Photos from the image-classification dataset "data" in the GitHub repository maftouni/Corona_CT_Classification. Its 3 classes are: non-COVID CT scan, 2corona, COVID CT scan.

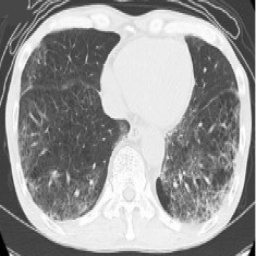
Label: non-COVID CT scan

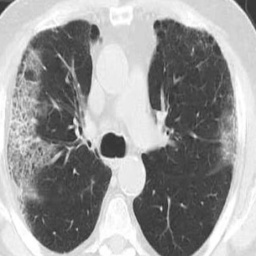
Label: 2corona

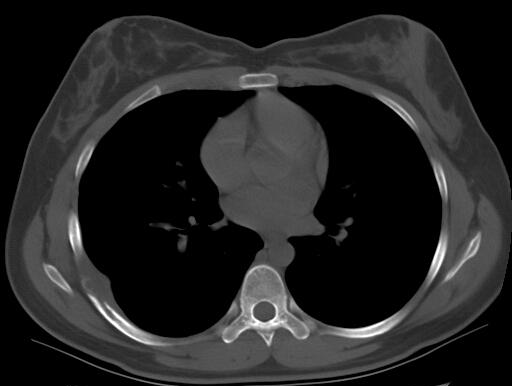
Label: non-COVID CT scan

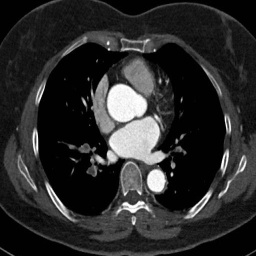
Label: non-COVID CT scan

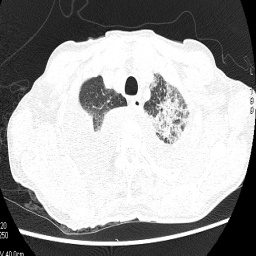
Label: 2corona

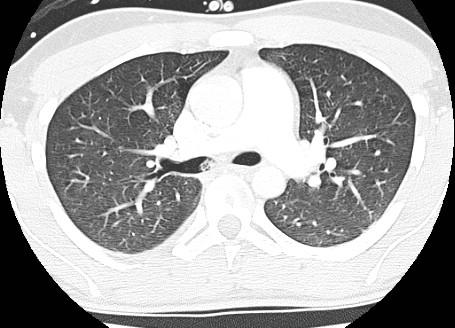
Label: non-COVID CT scan
